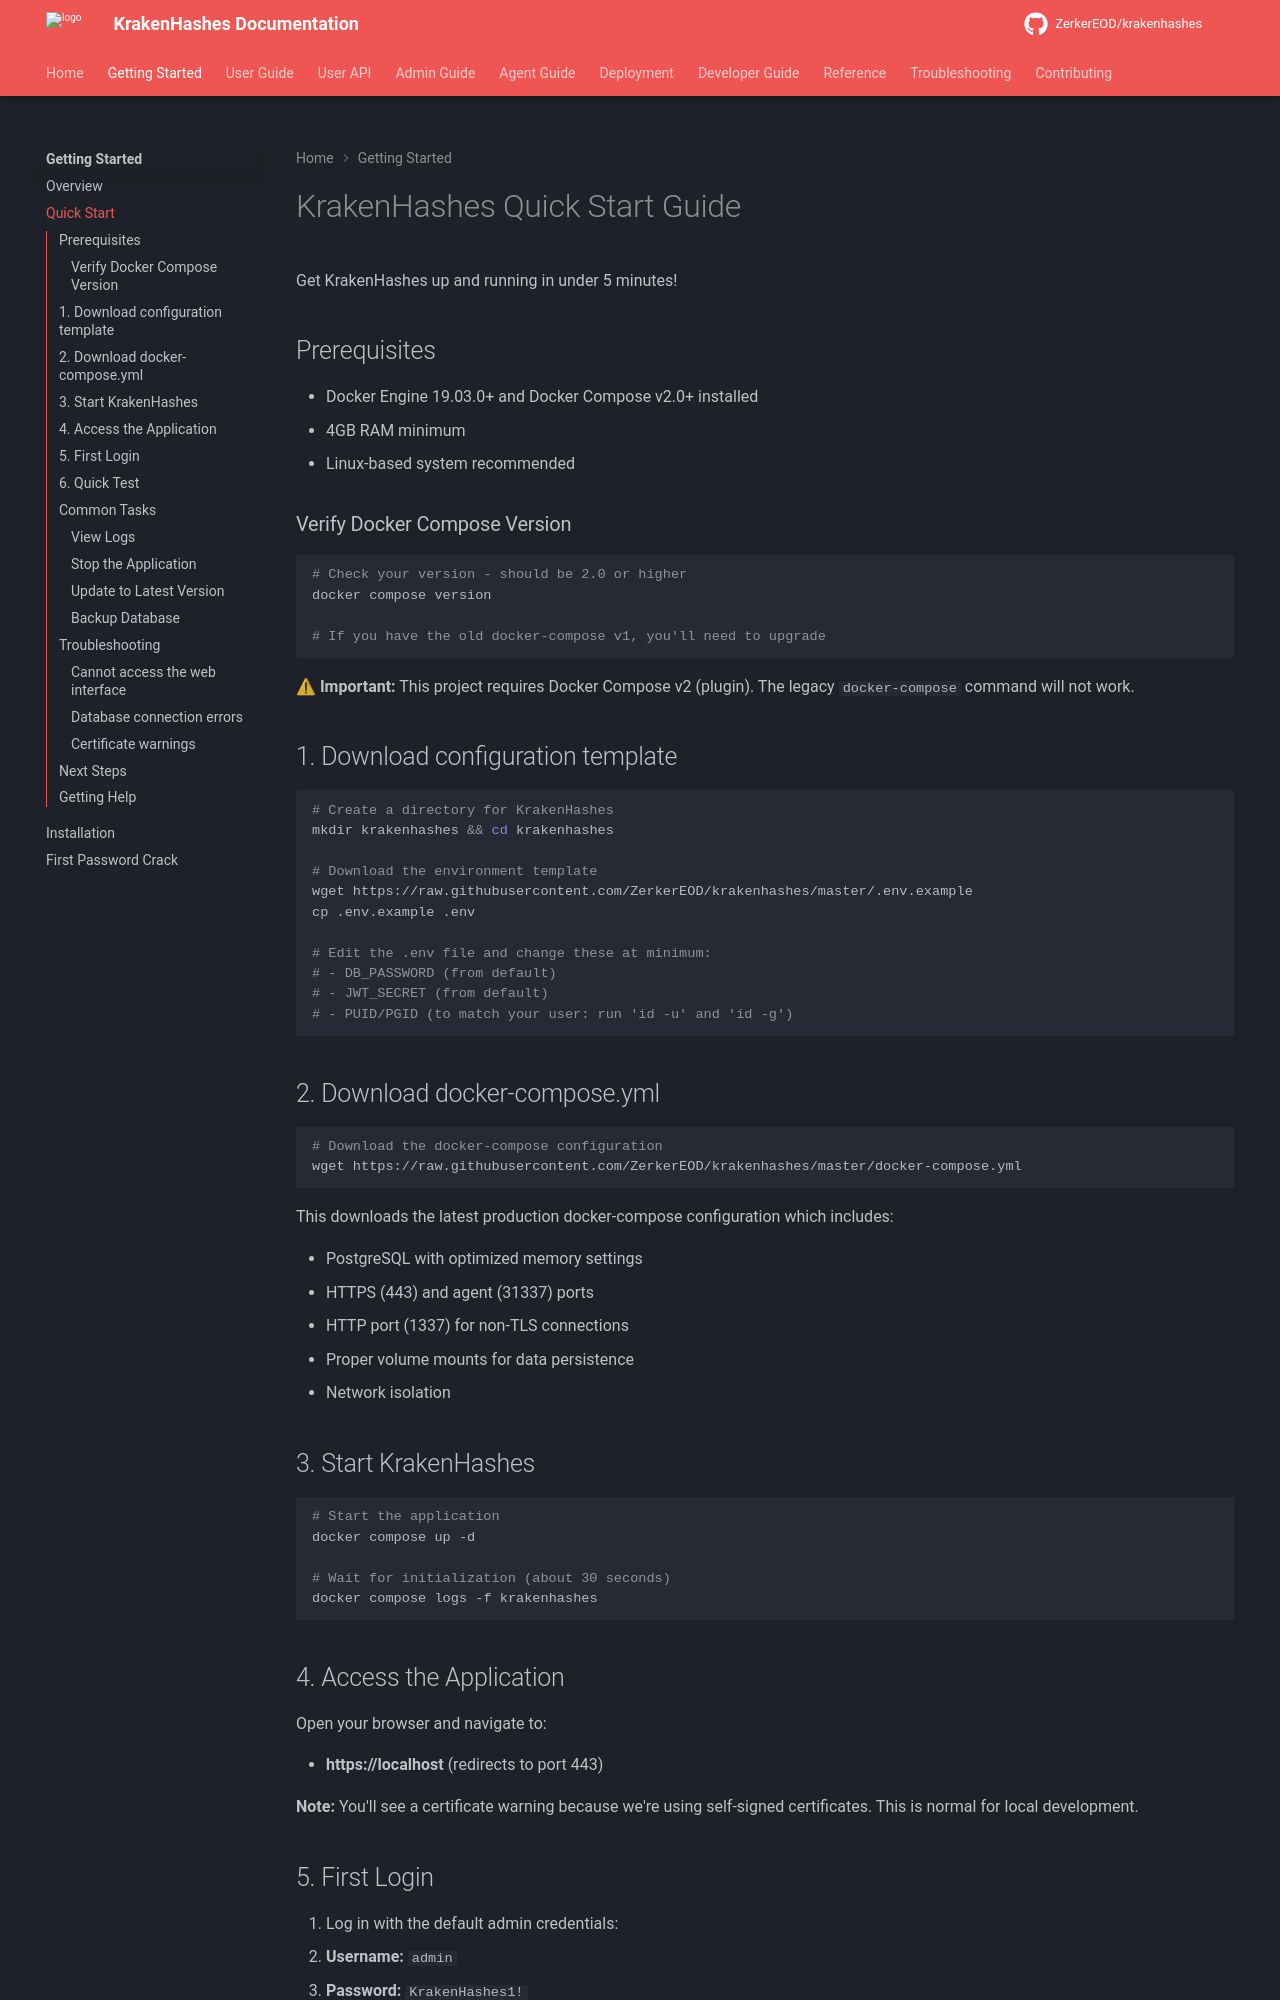

repository: ZerkerEOD/krakenhashes · page: 3.0.0/getting-started/quick-start/index.html · generator: mkdocs

# KrakenHashes Quick Start Guide

Get KrakenHashes up and running in under 5 minutes!

## Prerequisites

- Docker Engine 19.03.0+ and Docker Compose v2.0+ installed
- 4GB RAM minimum
- Linux-based system recommended

### Verify Docker Compose Version

```bash
# Check your version - should be 2.0 or higher
docker compose version

# If you have the old docker-compose v1, you'll need to upgrade
```

⚠ **Important:** This project requires Docker Compose v2 (plugin). The legacy `docker-compose` command will not work.

## 1. Download configuration template

```bash
# Create a directory for KrakenHashes
mkdir krakenhashes && cd krakenhashes

# Download the environment template
wget https://raw.githubusercontent.com/ZerkerEOD/krakenhashes/master/.env.example
cp .env.example .env

# Edit the .env file and change these at minimum:
# - DB_PASSWORD (from default)
# - JWT_SECRET (from default)
# - PUID/PGID (to match your user: run 'id -u' and 'id -g')
```

## 2. Download docker-compose.yml

```bash
# Download the docker-compose configuration
wget https://raw.githubusercontent.com/ZerkerEOD/krakenhashes/master/docker-compose.yml
```

This downloads the latest production docker-compose configuration which includes:

- PostgreSQL with optimized memory settings
- HTTPS (443) and agent (31337) ports
- HTTP port (1337) for non-TLS connections
- Proper volume mounts for data persistence
- Network isolation

## 3. Start KrakenHashes

```bash
# Start the application
docker compose up -d

# Wait for initialization (about 30 seconds)
docker compose logs -f krakenhashes
```

## 4. Access the Application

Open your browser and navigate to:

-   **https://localhost** (redirects to port 443)

**Note:** You'll see a certificate warning because we're using self-signed certificates. This is normal for local development.

## 5. First Login

1. Log in with the default admin credentials:
   - **Username:** `admin`
   - **Password:** `KrakenHashes1!`

2. **Important:** Change the admin password immediately after first login for security
